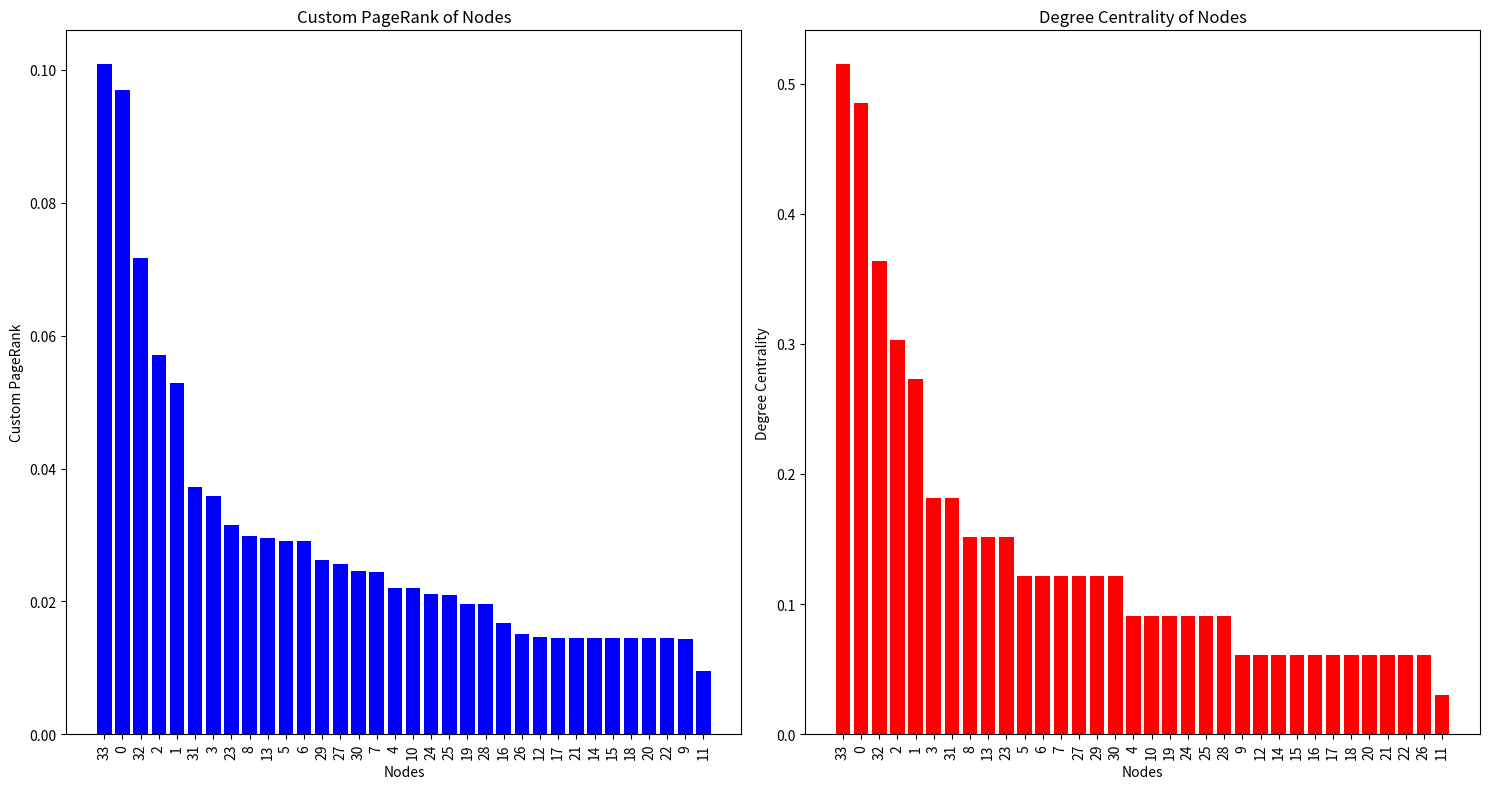
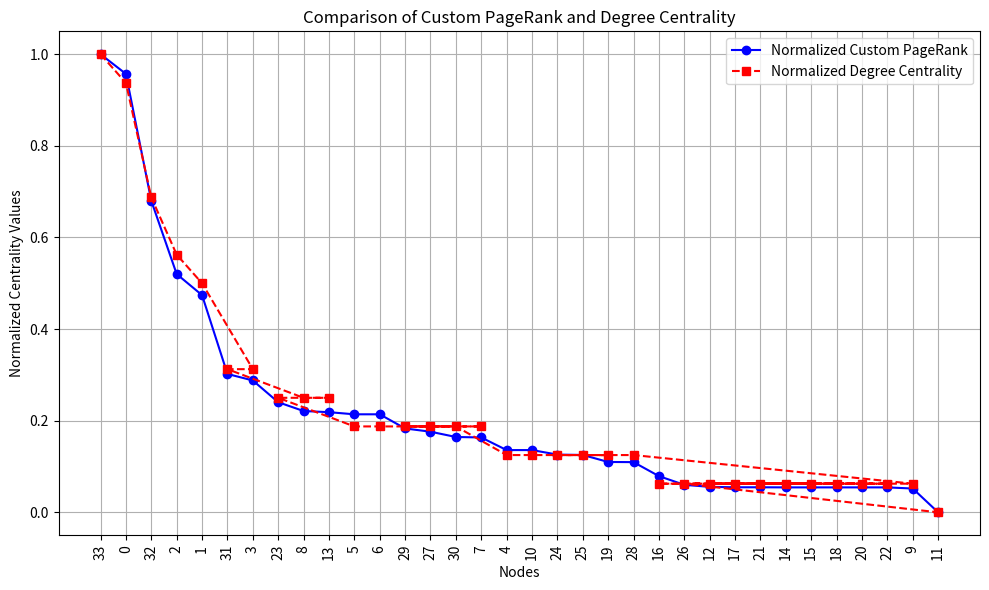

The matplotlib source for these figures, in order:
import numpy as np
import networkx as nx
import matplotlib.pyplot as plt

def pagerank(graph, damping_factor=0.85, max_iterations=100, tolerance=1.0e-6):
    """
    Calculate PageRank scores for nodes in a graph represented as adjacency lists.
    
    Parameters:
    - graph: Dictionary where keys are nodes and values are lists of nodes representing outgoing edges.
    - damping_factor: Probability of following a link (typically set to 0.85).
    - max_iterations: Maximum number of iterations for convergence.
    - tolerance: Convergence threshold.
    
    Returns:
    - pagerank_scores: Dictionary where keys are nodes and values are their PageRank scores.
    """
    num_nodes = len(graph)
    initial_score = 1.0 / num_nodes
    pagerank_scores = {node: initial_score for node in graph}
    converged = False
    iteration = 0
    
    while not converged and iteration < max_iterations:
        iteration += 1
        new_pagerank_scores = {}
        sink_pr = 0
        
        for node in graph:
            if len(graph[node]) == 0:
                sink_pr += pagerank_scores[node]
        
        for node in graph:
            new_pagerank_score = (1.0 - damping_factor) / num_nodes
            new_pagerank_score += damping_factor * sink_pr / num_nodes
            
            for neighbor in graph[node]:
                new_pagerank_score += damping_factor * pagerank_scores[neighbor] / len(graph[neighbor])
            
            new_pagerank_scores[node] = new_pagerank_score
        
        # Check convergence using L1 norm
        delta = sum(abs(new_pagerank_scores[node] - pagerank_scores[node]) for node in graph)
        converged = delta < tolerance
        pagerank_scores = new_pagerank_scores
    
    return pagerank_scores

if __name__ == "__main__":
    # Create a graph
    G = nx.karate_club_graph()

    # Convert networkx graph to adjacency list format for custom PageRank
    graph = {node: list(G.neighbors(node)) for node in G.nodes()}

    # Compute custom PageRank
    custom_page_rank = pagerank(graph)

    # Compute built-in PageRank for comparison
    nx_page_rank = nx.pagerank(G)

    # Compute Degree Centrality
    degree_centrality = nx.degree_centrality(G)

    # Sort nodes by PageRank and Degree Centrality for comparison
    sorted_custom_page_rank = sorted(custom_page_rank.items(), key=lambda x: x[1], reverse=True)
    sorted_nx_page_rank = sorted(nx_page_rank.items(), key=lambda x: x[1], reverse=True)
    sorted_degree_centrality = sorted(degree_centrality.items(), key=lambda x: x[1], reverse=True)

    # Extract node labels and corresponding centrality values
    nodes_custom_page_rank, custom_pr_values = zip(*sorted_custom_page_rank)
    nodes_nx_page_rank, nx_pr_values = zip(*sorted_nx_page_rank)
    nodes_degree_centrality, dc_values = zip(*sorted_degree_centrality)

    # Convert nodes to strings for better plotting
    nodes_custom_page_rank = [str(node) for node in nodes_custom_page_rank]
    nodes_nx_page_rank = [str(node) for node in nodes_nx_page_rank]
    nodes_degree_centrality = [str(node) for node in nodes_degree_centrality]

    # Plot custom PageRank vs Degree Centrality
    plt.figure(figsize=(15, 8))

    plt.subplot(1, 2, 1)
    plt.bar(nodes_custom_page_rank, custom_pr_values, color='b')
    plt.xticks(rotation=90)
    plt.xlabel('Nodes')
    plt.ylabel('Custom PageRank')
    plt.title('Custom PageRank of Nodes')

    plt.subplot(1, 2, 2)
    plt.bar(nodes_degree_centrality, dc_values, color='r')
    plt.xticks(rotation=90)
    plt.xlabel('Nodes')
    plt.ylabel('Degree Centrality')
    plt.title('Degree Centrality of Nodes')

    plt.tight_layout()
    plt.show()

    # Comparison plot to show the difference
    # Normalize the values for better comparison
    custom_pr_values = np.array(custom_pr_values)
    dc_values = np.array(dc_values)
    custom_pr_values_norm = (custom_pr_values - custom_pr_values.min()) / (custom_pr_values.max() - custom_pr_values.min())
    dc_values_norm = (dc_values - dc_values.min()) / (dc_values.max() - dc_values.min())

    plt.figure(figsize=(10, 6))

    plt.plot(nodes_custom_page_rank, custom_pr_values_norm, marker='o', linestyle='-', color='b', label='Normalized Custom PageRank')
    plt.plot(nodes_degree_centrality, dc_values_norm, marker='s', linestyle='--', color='r', label='Normalized Degree Centrality')

    plt.xticks(rotation=90)
    plt.xlabel('Nodes')
    plt.ylabel('Normalized Centrality Values')
    plt.title('Comparison of Custom PageRank and Degree Centrality')
    plt.legend()
    plt.grid(True)
    plt.tight_layout()
    plt.show()
